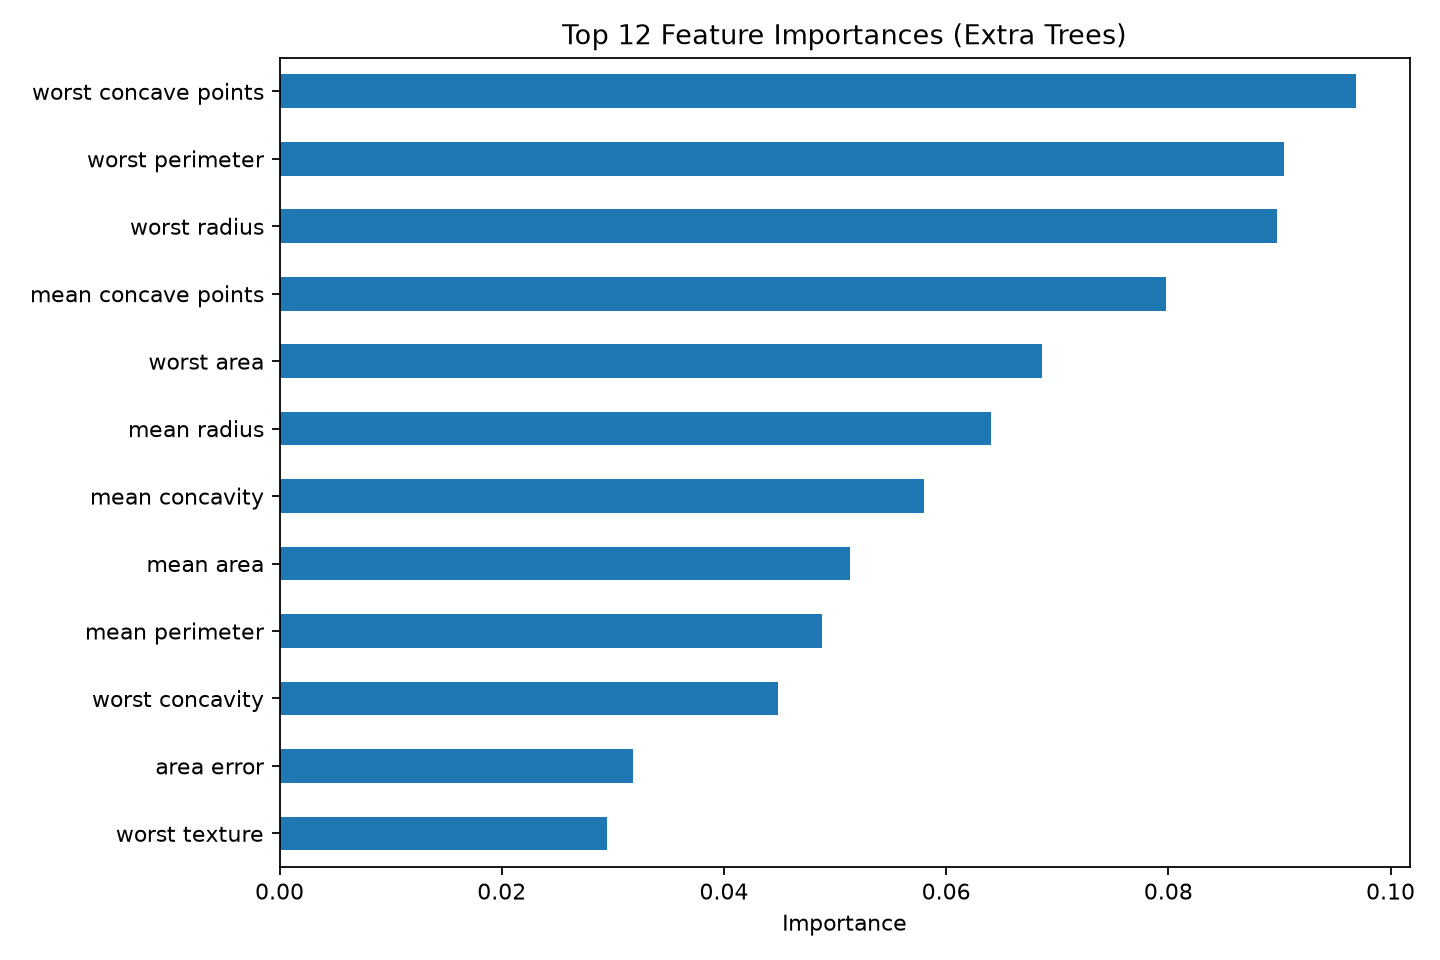

Data behind this chart, as committed beside it:
, importance
worst concave points, 0.09688
worst perimeter, 0.09045
worst radius, 0.08975
mean concave points, 0.0798
worst area, 0.06865
mean radius, 0.06403
mean concavity, 0.05801
mean area, 0.05133
mean perimeter, 0.04881
worst concavity, 0.04489
area error, 0.03184
worst texture, 0.0295
worst compactness, 0.02879
mean compactness, 0.02616
radius error, 0.02228
mean texture, 0.02147
worst smoothness, 0.02051
perimeter error, 0.01978
worst symmetry, 0.01517
mean smoothness, 0.01428
concave points error, 0.01032
worst fractal dimension, 0.009431
compactness error, 0.008353
mean symmetry, 0.008293
concavity error, 0.00811
fractal dimension error, 0.007375
symmetry error, 0.007074
smoothness error, 0.006368
texture error, 0.006209
mean fractal dimension, 0.006083
